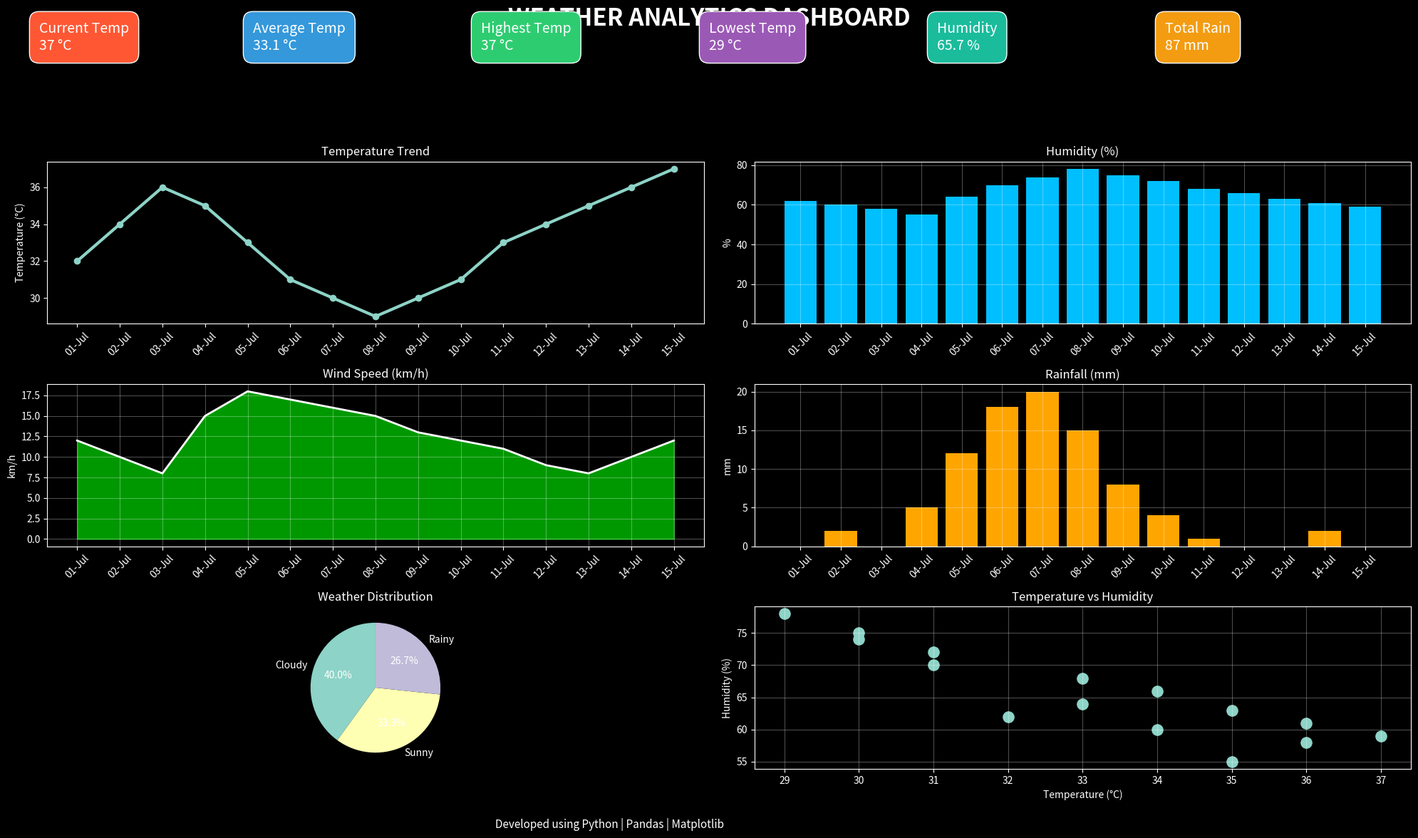

The matplotlib source for this figure:
import pandas as pd
import matplotlib.pyplot as plt

# ==========================================
# WEATHER DATA USING PANDAS
# ==========================================

weather = {
    "Date":[
        "01-Jul","02-Jul","03-Jul","04-Jul","05-Jul",
        "06-Jul","07-Jul","08-Jul","09-Jul","10-Jul",
        "11-Jul","12-Jul","13-Jul","14-Jul","15-Jul"
    ],

    "Temperature":[
        32,34,36,35,33,
        31,30,29,30,31,
        33,34,35,36,37
    ],

    "Humidity":[
        62,60,58,55,64,
        70,74,78,75,72,
        68,66,63,61,59
    ],

    "WindSpeed":[
        12,10,8,15,18,
        17,16,15,13,12,
        11,9,8,10,12
    ],

    "Rainfall":[
        0,2,0,5,12,
        18,20,15,8,4,
        1,0,0,2,0
    ]
}

df = pd.DataFrame(weather)

# ==========================================
# WEATHER CONDITION
# ==========================================

def weather_condition(rain):

    if rain == 0:
        return "Sunny"

    elif rain <= 10:
        return "Cloudy"

    else:
        return "Rainy"

df["Condition"] = df["Rainfall"].apply(weather_condition)

# ==========================================
# KPI VALUES
# ==========================================

current_temp = df["Temperature"].iloc[-1]

avg_temp = df["Temperature"].mean()

highest_temp = df["Temperature"].max()

lowest_temp = df["Temperature"].min()

avg_humidity = df["Humidity"].mean()

total_rain = df["Rainfall"].sum()

avg_wind = df["WindSpeed"].mean()

sunny_days = (df["Condition"] == "Sunny").sum()

rainy_days = (df["Condition"] == "Rainy").sum()

cloudy_days = (df["Condition"] == "Cloudy").sum()

# ==========================================
# DARK THEME
# ==========================================

plt.style.use("dark_background")

fig = plt.figure(figsize=(20,12))

fig.patch.set_facecolor("#101820")

fig.suptitle(
    "WEATHER ANALYTICS DASHBOARD",
    fontsize=24,
    color="white",
    fontweight="bold"
)

# ==========================================
# KPI CARDS
# ==========================================

plt.figtext(
    0.03,
    0.93,
    f"Current Temp\n{current_temp} °C",
    fontsize=14,
    color="white",
    bbox=dict(
        facecolor="#ff5733",
        boxstyle="round,pad=0.7"
    )
)

plt.figtext(
    0.18,
    0.93,
    f"Average Temp\n{avg_temp:.1f} °C",
    fontsize=14,
    color="white",
    bbox=dict(
        facecolor="#3498db",
        boxstyle="round,pad=0.7"
    )
)

plt.figtext(
    0.34,
    0.93,
    f"Highest Temp\n{highest_temp} °C",
    fontsize=14,
    color="white",
    bbox=dict(
        facecolor="#2ecc71",
        boxstyle="round,pad=0.7"
    )
)

plt.figtext(
    0.50,
    0.93,
    f"Lowest Temp\n{lowest_temp} °C",
    fontsize=14,
    color="white",
    bbox=dict(
        facecolor="#9b59b6",
        boxstyle="round,pad=0.7"
    )
)

plt.figtext(
    0.66,
    0.93,
    f"Humidity\n{avg_humidity:.1f} %",
    fontsize=14,
    color="white",
    bbox=dict(
        facecolor="#1abc9c",
        boxstyle="round,pad=0.7"
    )
)

plt.figtext(
    0.82,
    0.93,
    f"Total Rain\n{total_rain} mm",
    fontsize=14,
    color="white",
    bbox=dict(
        facecolor="#f39c12",
        boxstyle="round,pad=0.7"
    )
)

# ==========================================
# NEXT PART STARTS HERE
# ==========================================

# Chart 1
ax1 = plt.subplot(3,2,1)

ax1.plot(
    df["Date"],
    df["Temperature"],
    marker="o",
    linewidth=3
)

ax1.set_title("Temperature Trend")

ax1.set_ylabel("Temperature (°C)")

ax1.tick_params(axis="x", rotation=45)

# ==========================================
# CHART 2 - HUMIDITY BAR CHART
# ==========================================

ax2 = plt.subplot(3,2,2)

ax2.bar(
    df["Date"],
    df["Humidity"],
    color="deepskyblue"
)

ax2.set_title("Humidity (%)", fontsize=12)

ax2.set_ylabel("%")

ax2.tick_params(axis="x", rotation=45)

ax2.grid(alpha=0.3)


# ==========================================
# CHART 3 - WIND SPEED AREA CHART
# ==========================================

ax3 = plt.subplot(3,2,3)

ax3.fill_between(
    df["Date"],
    df["WindSpeed"],
    color="lime",
    alpha=0.6
)

ax3.plot(
    df["Date"],
    df["WindSpeed"],
    color="white",
    linewidth=2
)

ax3.set_title("Wind Speed (km/h)", fontsize=12)

ax3.set_ylabel("km/h")

ax3.tick_params(axis="x", rotation=45)

ax3.grid(alpha=0.3)


# ==========================================
# CHART 4 - RAINFALL
# ==========================================

ax4 = plt.subplot(3,2,4)

ax4.bar(
    df["Date"],
    df["Rainfall"],
    color="orange"
)

ax4.set_title("Rainfall (mm)", fontsize=12)

ax4.set_ylabel("mm")

ax4.tick_params(axis="x", rotation=45)

ax4.grid(alpha=0.3)


# ==========================================
# CHART 5 - WEATHER DISTRIBUTION
# ==========================================

ax5 = plt.subplot(3,2,5)

weather_count = df["Condition"].value_counts()

ax5.pie(
    weather_count,
    labels=weather_count.index,
    autopct="%1.1f%%",
    startangle=90
)

ax5.set_title("Weather Distribution")


# ==========================================
# CHART 6 - TEMP VS HUMIDITY
# ==========================================

ax6 = plt.subplot(3,2,6)

ax6.scatter(
    df["Temperature"],
    df["Humidity"],
    s=120
)

ax6.set_title("Temperature vs Humidity")

ax6.set_xlabel("Temperature (°C)")

ax6.set_ylabel("Humidity (%)")

ax6.grid(alpha=0.3)


# ==========================================
# FOOTER
# ==========================================

plt.figtext(
    0.35,
    0.02,
    "Developed using Python | Pandas | Matplotlib",
    fontsize=11,
    color="white"
)


plt.tight_layout(rect=[0,0.04,1,0.87])

plt.show()
